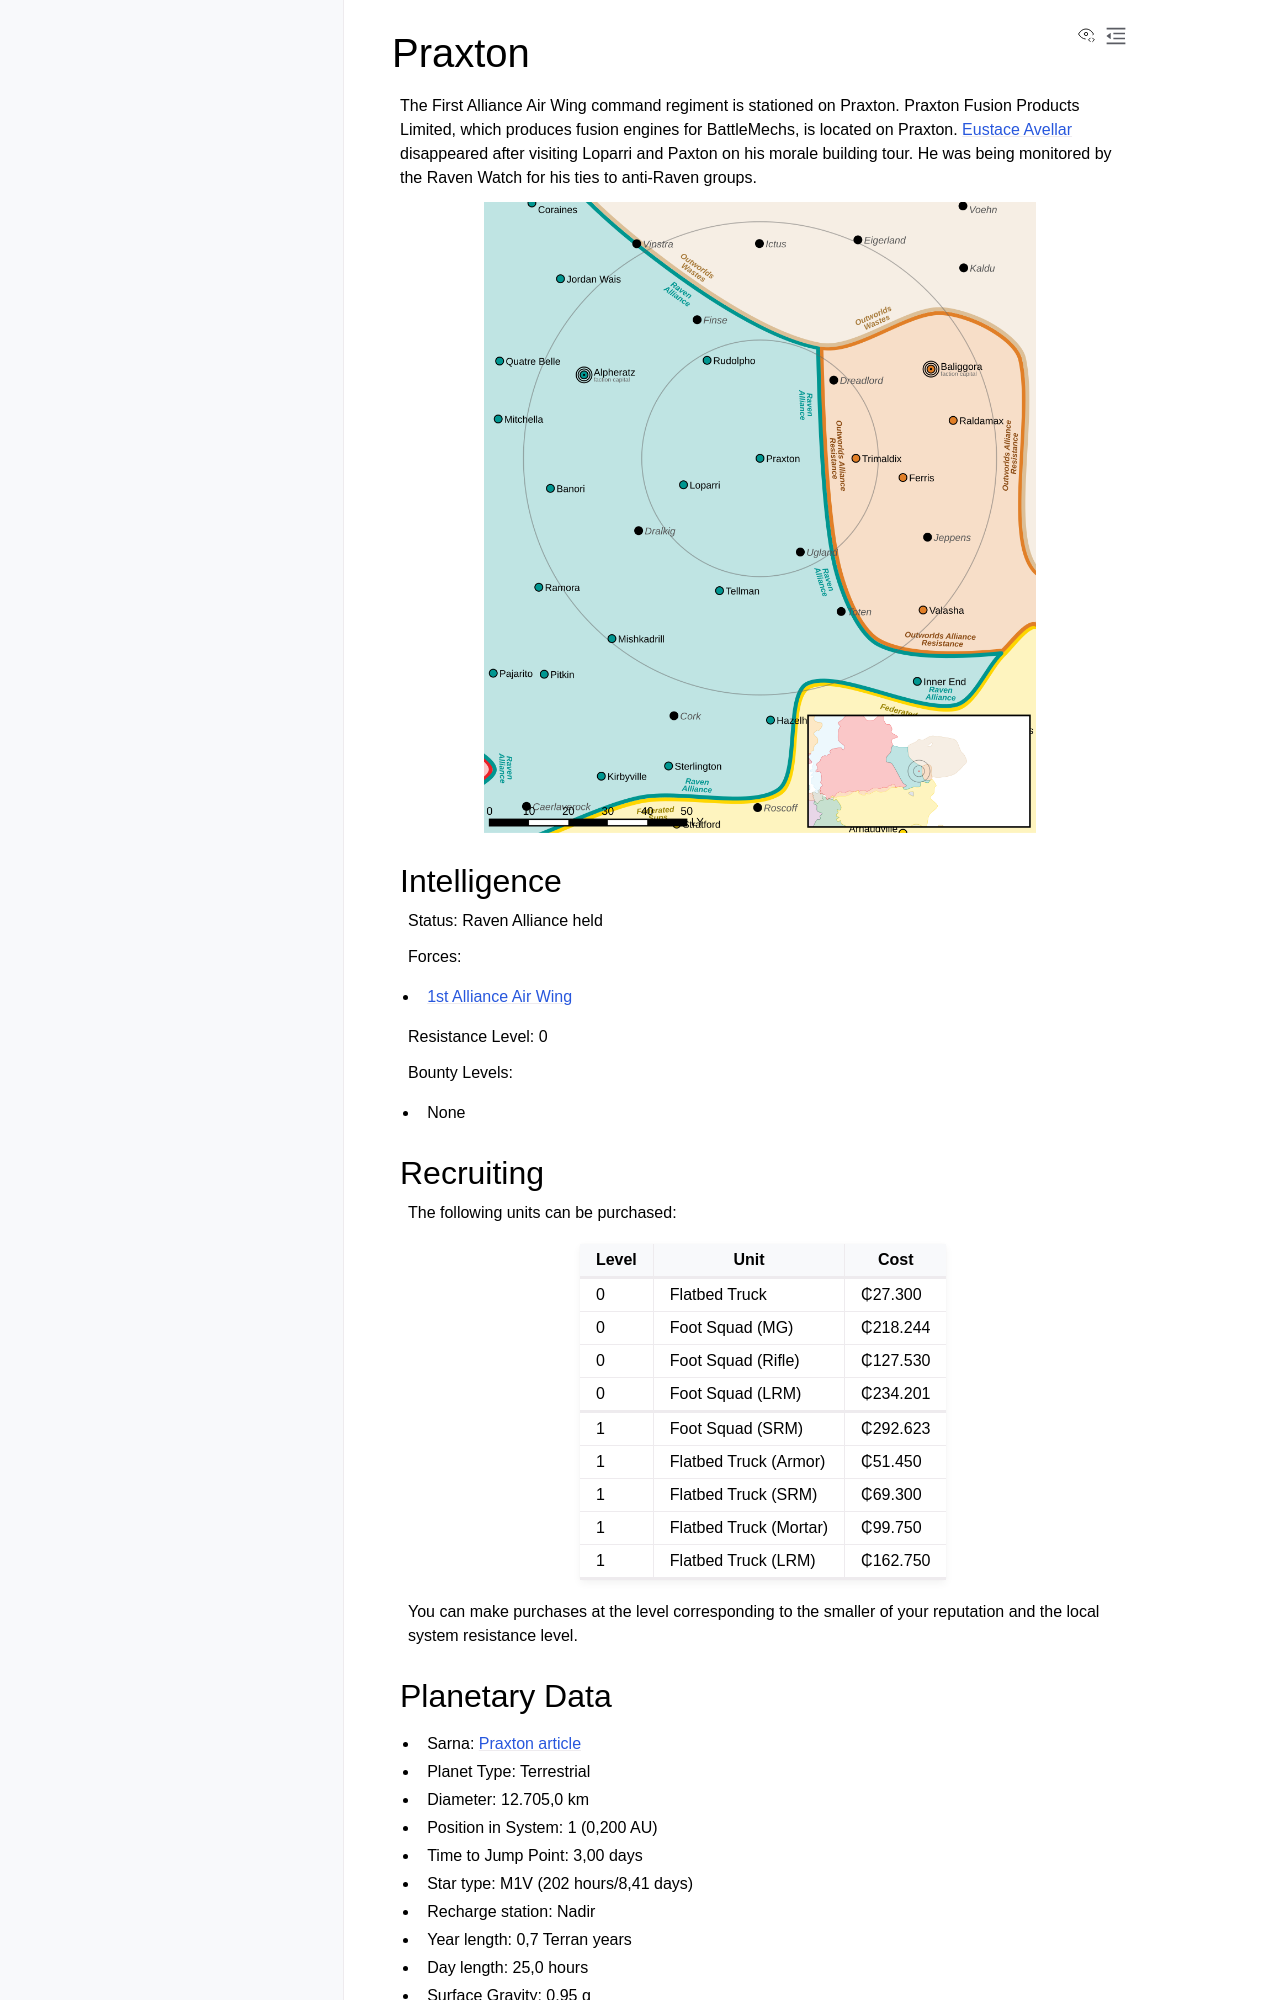

repository: Eudicods/outworlds-resistance · page: systems/07-Praxton.html · generator: sphinx

Praxton
------------------------------------

The First Alliance Air Wing command regiment is stationed on Praxton.
Praxton Fusion Products Limited, which produces fusion engines for BattleMechs, is located on Praxton.
`Eustace Avellar <https://www.sarna.net/wiki/Eustace_Avellar>`_ disappeared after visiting  Loparri and Paxton on his morale building tour.
He was being monitored by the Raven Watch for his ties to anti-Raven groups.

.. image:: ../img/Praxton_3152.webp
  :width: 75%
  :alt: Praxton map
  :align: center
  :class: ow-image

Intelligence 
^^^^^^^^^^^^^^^^^^^^^^^^^^^^^^^^^^^

Status: Raven Alliance held

Forces:

* `1st Alliance Air Wing <https://www.sarna.net/wiki/1st_Alliance_Air_Wing>`_

Resistance Level: 0

Bounty Levels:

* None

Recruiting 
^^^^^^^^^^^^^^^^^^^^^^^^^^^^^^^^^^^

The following units can be purchased:

============ ====================== ===============
Level        Unit                   Cost
============ ====================== ===============
------------ ---------------------- ---------------
------------ ---------------------- ---------------
0            Flatbed Truck          ₵27.300
0            Foot Squad (MG)        ₵218.244
0            Foot Squad (Rifle)     ₵127.530
0            Foot Squad (LRM)       ₵234.201
------------ ---------------------- ---------------
------------ ---------------------- ---------------
------------ ---------------------- ---------------
1            Foot Squad (SRM)       ₵292.623
1            Flatbed Truck (Armor)  ₵51.450
1            Flatbed Truck (SRM)    ₵69.300
1            Flatbed Truck (Mortar) ₵99.750
1            Flatbed Truck (LRM)    ₵162.750
------------ ---------------------- ---------------
------------ ---------------------- ---------------
============ ====================== ===============

You can make purchases at the level corresponding to the smaller of your reputation and the local system resistance level.
